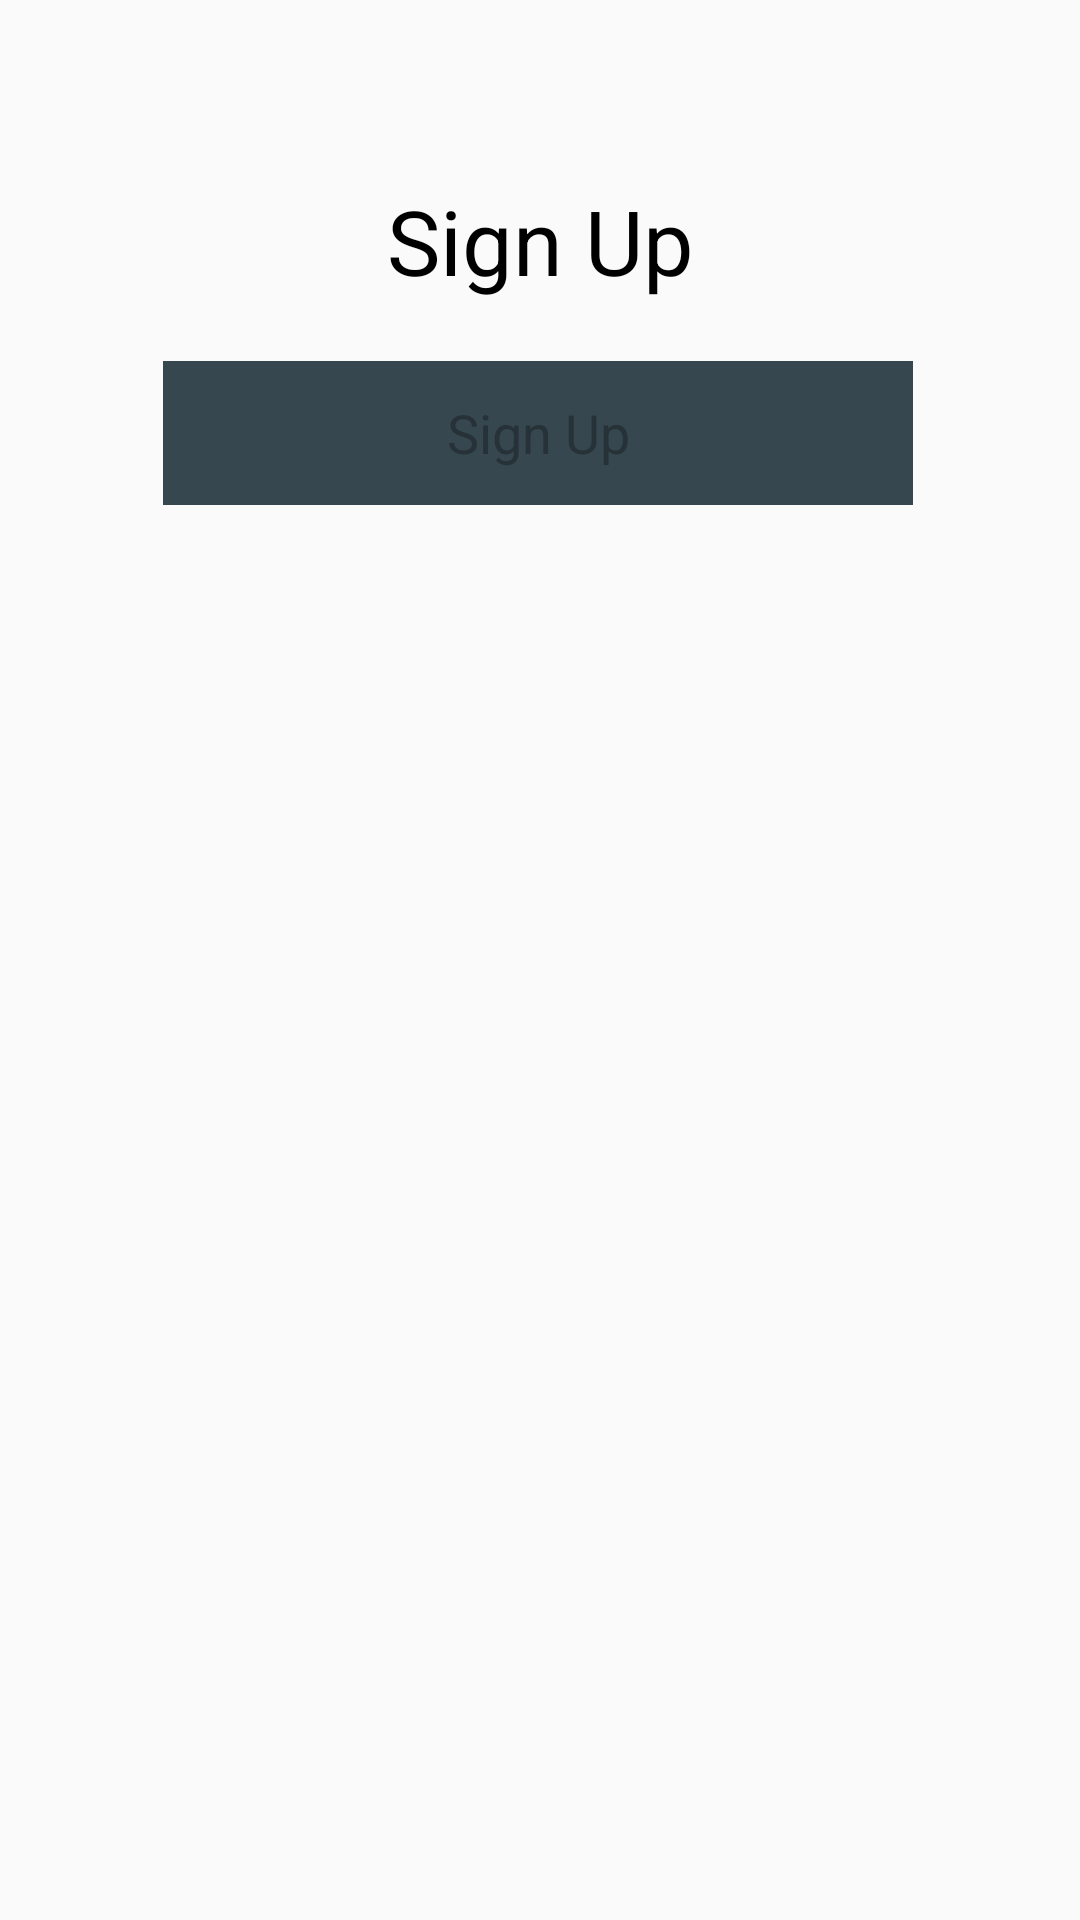

Android layout source for this screen:
<!-- AndroidManifest.xml: application theme AppTheme -->
<!-- res/layout/activity_sign_up_screen.xml -->
<?xml version="1.0" encoding="utf-8"?>
<android.support.constraint.ConstraintLayout xmlns:android="http://schemas.android.com/apk/res/android"
    xmlns:app="http://schemas.android.com/apk/res-auto"
    xmlns:tools="http://schemas.android.com/tools"
    android:layout_width="match_parent"
    android:layout_height="match_parent"
    tools:context=".EntryScreens.SignUpScreen">

    <TextView
        android:id="@+id/logoText"
        style="@style/MainLabel"
        android:text="Sign Up"
        android:textAlignment="center"
        app:layout_constraintEnd_toEndOf="parent"
        app:layout_constraintHorizontal_bias="0.5"
        app:layout_constraintStart_toStartOf="parent"
        app:layout_constraintTop_toTopOf="parent" />

    <EditText
        android:id="@+id/usernameText"
        style="@style/MainTextInput"
        android:hint="Enter username"
        app:layout_constraintEnd_toEndOf="parent"
        app:layout_constraintHorizontal_bias="0.0"
        app:layout_constraintStart_toStartOf="parent"
        app:layout_constraintTop_toBottomOf="@+id/logoText" />

    <EditText
        android:id="@+id/passwordText"
        style="@style/MainTextInput"
        android:inputType="textPassword"
        android:hint="Enter password"
        app:layout_constraintEnd_toEndOf="parent"
        app:layout_constraintHorizontal_bias="0.0"
        app:layout_constraintStart_toStartOf="parent"
        app:layout_constraintTop_toBottomOf="@+id/usernameText" />

    <Button
        android:id="@+id/LoginButton"
        style="@style/InactiveButton"
        android:text="Sign Up"
        android:clickable="false"
        app:layout_constraintEnd_toEndOf="parent"
        app:layout_constraintHorizontal_bias="0.493"
        app:layout_constraintStart_toStartOf="parent"
        app:layout_constraintTop_toBottomOf="@+id/passwordText" />

</android.support.constraint.ConstraintLayout>
<!-- resources referenced by this layout -->
<resources>
  <style name="InactiveButton" parent="ActiveButton">
          // State
          <item name="android:enabled">false</item>
          // Colour
          <item name="android:textColor">@color/almostBlack</item>
          <item name="android:background">@color/colorButtonInactive</item>
      </style>
  <style name="MainLabel" parent="AppTheme">
          // Size
          <item name="android:layout_width">wrap_content</item>
          <item name="android:layout_height">wrap_content</item>
          // Margins
          <item name="android:layout_marginTop">60dp</item>
          <item name="android:layout_marginBottom">60dp</item>
          <item name="android:layout_marginLeft">10dp</item>
          <item name="android:layout_marginRight">10dp</item>
          // Text
          <item name="android:textAllCaps">false</item>
          <item name="android:textSize">30sp</item>
          <item name="android:textColor">@color/black</item>
          
      </style>
  <style name="AppTheme" parent="Theme.AppCompat.Light.NoActionBar">
          
          <item name="colorPrimary">@color/colorPrimary</item>
          <item name="colorPrimaryDark">@color/colorPrimaryDark</item>
          <item name="colorAccent">@color/colorAccent</item>
      </style>
  <style name="ActiveButton" parent="AppTheme">
          // State
          <item name="android:enabled">true</item>
          // Size
          <item name="android:layout_width">250sp</item>
          <item name="android:layout_height">wrap_content</item>
          // Padding
          <item name="android:paddingLeft">20dp</item>
          <item name="android:paddingRight">20dp</item>
          // Margins
          <item name="android:layout_marginStart">8dp</item>
          <item name="android:layout_marginLeft">8dp</item>
          <item name="android:layout_marginTop">20dp</item>
          <item name="android:layout_marginEnd">8dp</item>
          <item name="android:layout_marginRight">8dp</item>
          // Text
          <item name="android:textAllCaps">false</item>
          <item name="android:textSize">18sp</item>
          // Colour
          <item name="android:textColor">@color/white</item>
          <item name="android:background">@color/colorButtonActive</item>
      </style>
  <color name="almostBlack">#263238</color>
  <color name="colorButtonInactive">#37474f</color>
  <color name="black">#000000</color>
  <color name="colorPrimary">#222222</color>
  <color name="colorPrimaryDark">#FFFFFF</color>
  <color name="colorAccent">#2E958B</color>
  <color name="white">#FFFFFF</color>
  <color name="colorButtonActive">#01579b</color>
</resources>
